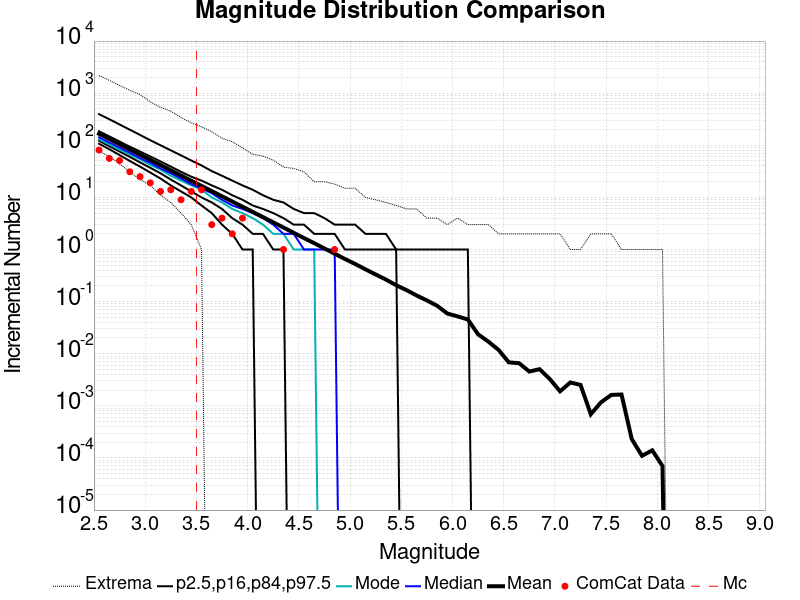

Source data for this figure (header and first rows):
Magnitude, ComCat Data, Simulation Mean, Simulation Median, Simulation Mode, Simulation Minimum, Simulation Maximum, 2.5 %-ile, 16 %-ile, 84 %-ile, 97.5 %-ile
2.55, 81.0, 166.4, 142.0, 130.0, 77.0, 2177, 107.0, 122.0, 186.0, 396.0
2.65, 56.0, 132.1, 113.0, 104.0, 61.0, 1764, 84.0, 96.0, 148.0, 316.0
2.75, 51.0, 104.9, 90.0, 82.0, 44.0, 1409, 65.0, 76.0, 118.0, 251.0
2.85, 31.0, 83.39, 72.0, 67.0, 31.0, 1136, 50.0, 60.0, 94.0, 199.0
2.95, 25.0, 66.24, 57.0, 54.0, 22.0, 941.0, 39.0, 47.0, 76.0, 158.0
3.05, 19.0, 52.56, 46.0, 42.0, 17.0, 681.0, 30.0, 37.0, 61.0, 125.0
3.15, 13.0, 41.82, 36.0, 34.0, 11.0, 535.0, 23.0, 29.0, 49.0, 100.0
3.25, 14.0, 33.2, 29.0, 26.0, 8.0, 451.0, 17.0, 22.0, 39.0, 80.0
3.35, 9.0, 26.34, 23.0, 21.0, 5.0, 340.0, 13.0, 17.0, 31.0, 64.0
3.45, 13.0, 20.91, 18.0, 17.0, 3.0, 270.0, 10.0, 13.0, 25.0, 51.0
3.55, 14.0, 16.62, 15.0, 14.0, 1.0, 227.0, 7.0, 10.0, 21.0, 41.0
3.65, 3.0, 13.21, 12.0, 10.0, 0.0, 182.0, 5.0, 8.0, 17.0, 32.0
3.75, 4.0, 10.5, 9.0, 8.0, 0.0, 137.0, 3.0, 6.0, 14.0, 26.0
3.85, 2.0, 8.34, 7.0, 6.0, 0.0, 117.0, 2.0, 4.0, 11.0, 21.0
3.95, 4.0, 6.633, 6.0, 5.0, 0.0, 89.0, 1.0, 3.0, 9.0, 17.0
4.05, 0.0, 5.263, 5.0, 4.0, 0.0, 67.0, 1.0, 2.0, 7.0, 14.0
4.15, 0.0, 4.187, 4.0, 3.0, 0.0, 62.0, 0.0, 2.0, 6.0, 11.0
4.25, 0.0, 3.326, 3.0, 2.0, 0.0, 52.0, 0.0, 1.0, 5.0, 9.0
4.35, 1.0, 2.641, 2.0, 2.0, 0.0, 38.0, 0.0, 1.0, 4.0, 8.0
4.45, 0.0, 2.091, 2.0, 1.0, 0.0, 36.0, 0.0, 0.0, 3.0, 6.0
4.55, 0.0, 1.659, 1.0, 1.0, 0.0, 31.0, 0.0, 0.0, 3.0, 5.0
4.65, 0.0, 1.324, 1.0, 1.0, 0.0, 20.0, 0.0, 0.0, 2.0, 5.0
4.75, 0.0, 1.047, 1.0, 0.0, 0.0, 20.0, 0.0, 0.0, 2.0, 4.0
4.85, 1.0, 0.8318, 1.0, 0.0, 0.0, 18.0, 0.0, 0.0, 2.0, 3.0
4.95, 0.0, 0.6577, 0.0, 0.0, 0.0, 15.0, 0.0, 0.0, 1.0, 3.0
5.05, 0.0, 0.5275, 0.0, 0.0, 0.0, 15.0, 0.0, 0.0, 1.0, 3.0
5.15, 0.0, 0.4168, 0.0, 0.0, 0.0, 10.0, 0.0, 0.0, 1.0, 2.0
5.25, 0.0, 0.3323, 0.0, 0.0, 0.0, 9.0, 0.0, 0.0, 1.0, 2.0
5.35, 0.0, 0.2652, 0.0, 0.0, 0.0, 8.0, 0.0, 0.0, 1.0, 2.0
5.45, 0.0, 0.2067, 0.0, 0.0, 0.0, 7.0, 0.0, 0.0, 1.0, 1.0
5.55, 0.0, 0.1667, 0.0, 0.0, 0.0, 6.0, 0.0, 0.0, 0.0, 1.0
5.65, 0.0, 0.1311, 0.0, 0.0, 0.0, 6.0, 0.0, 0.0, 0.0, 1.0
5.75, 0.0, 0.1055, 0.0, 0.0, 0.0, 4.0, 0.0, 0.0, 0.0, 1.0
5.85, 0.0, 0.08325, 0.0, 0.0, 0.0, 4.0, 0.0, 0.0, 0.0, 1.0
5.95, 0.0, 0.05908, 0.0, 0.0, 0.0, 3.0, 0.0, 0.0, 0.0, 1.0
6.05, 0.0, 0.052, 0.0, 0.0, 0.0, 4.0, 0.0, 0.0, 0.0, 1.0
6.15, 0.0, 0.04542, 0.0, 0.0, 0.0, 3.0, 0.0, 0.0, 0.0, 1.0
6.25, 0.0, 0.02353, 0.0, 0.0, 0.0, 3.0, 0.0, 0.0, 0.0, 0.0
6.35, 0.0, 0.01709, 0.0, 0.0, 0.0, 3.0, 0.0, 0.0, 0.0, 0.0
6.45, 0.0, 0.01183, 0.0, 0.0, 0.0, 2.0, 0.0, 0.0, 0.0, 0.0
6.55, 0.0, 0.00683, 0.0, 0.0, 0.0, 2.0, 0.0, 0.0, 0.0, 0.0
6.65, 0.0, 0.00659, 0.0, 0.0, 0.0, 2.0, 0.0, 0.0, 0.0, 0.0
6.75, 0.0, 0.00455, 0.0, 0.0, 0.0, 2.0, 0.0, 0.0, 0.0, 0.0
6.85, 0.0, 0.00505, 0.0, 0.0, 0.0, 2.0, 0.0, 0.0, 0.0, 0.0
6.95, 0.0, 0.00327, 0.0, 0.0, 0.0, 2.0, 0.0, 0.0, 0.0, 0.0
7.05, 0.0, 0.0019, 0.0, 0.0, 0.0, 2.0, 0.0, 0.0, 0.0, 0.0
7.15, 0.0, 0.00281, 0.0, 0.0, 0.0, 1.0, 0.0, 0.0, 0.0, 0.0
7.25, 0.0, 0.00252, 0.0, 0.0, 0.0, 1.0, 0.0, 0.0, 0.0, 0.0
7.35, 0.0, 6.9E-4, 0.0, 0.0, 0.0, 2.0, 0.0, 0.0, 0.0, 0.0
7.45, 0.0, 0.00117, 0.0, 0.0, 0.0, 2.0, 0.0, 0.0, 0.0, 0.0
7.55, 0.0, 0.00162, 0.0, 0.0, 0.0, 2.0, 0.0, 0.0, 0.0, 0.0
7.65, 0.0, 0.00165, 0.0, 0.0, 0.0, 1.0, 0.0, 0.0, 0.0, 0.0
7.75, 0.0, 2.3E-4, 0.0, 0.0, 0.0, 1.0, 0.0, 0.0, 0.0, 0.0
7.85, 0.0, 1.1E-4, 0.0, 0.0, 0.0, 1.0, 0.0, 0.0, 0.0, 0.0
7.95, 0.0, 1.4E-4, 0.0, 0.0, 0.0, 1.0, 0.0, 0.0, 0.0, 0.0
8.05, 0.0, 7.0E-5, 0.0, 0.0, 0.0, 1.0, 0.0, 0.0, 0.0, 0.0
8.15, 0.0, 0.0, 0.0, 0.0, 0.0, 0.0, 0.0, 0.0, 0.0, 0.0
8.25, 0.0, 0.0, 0.0, 0.0, 0.0, 0.0, 0.0, 0.0, 0.0, 0.0
8.35, 0.0, 0.0, 0.0, 0.0, 0.0, 0.0, 0.0, 0.0, 0.0, 0.0
8.45, 0.0, 0.0, 0.0, 0.0, 0.0, 0.0, 0.0, 0.0, 0.0, 0.0
... 6 more rows
